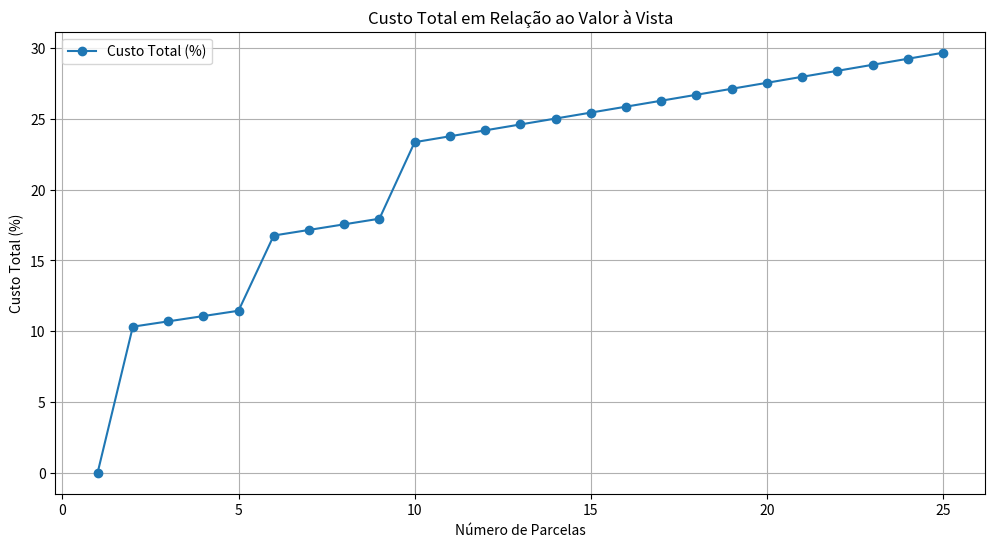
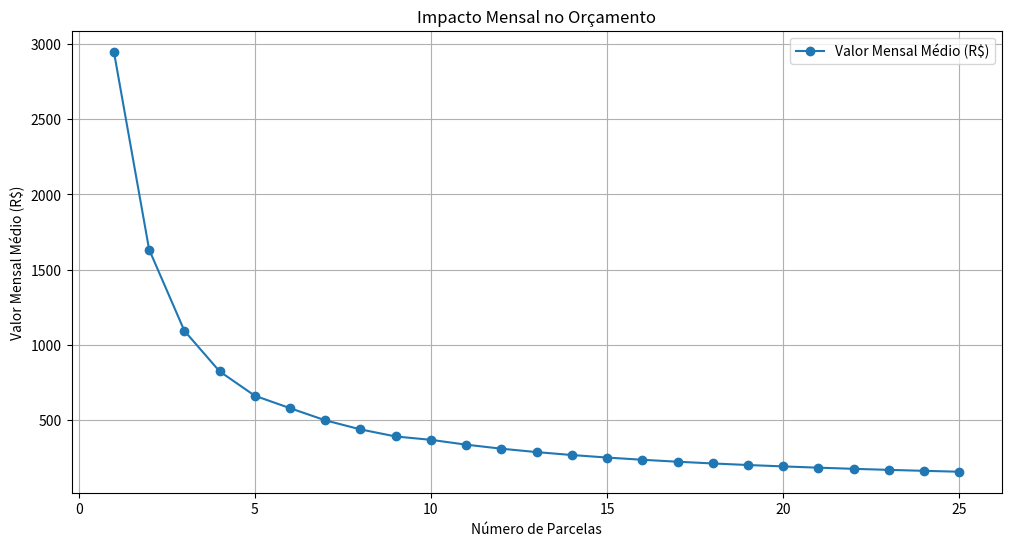
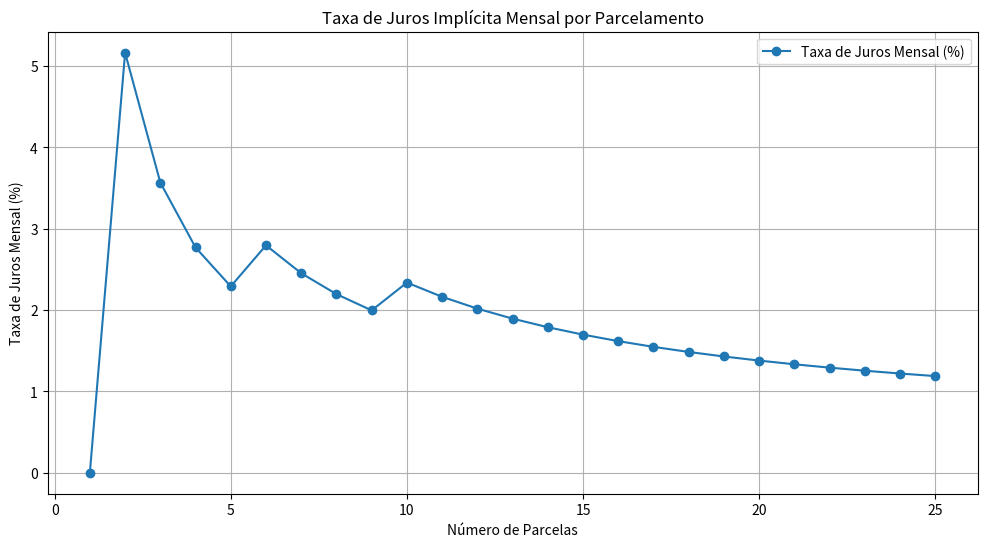
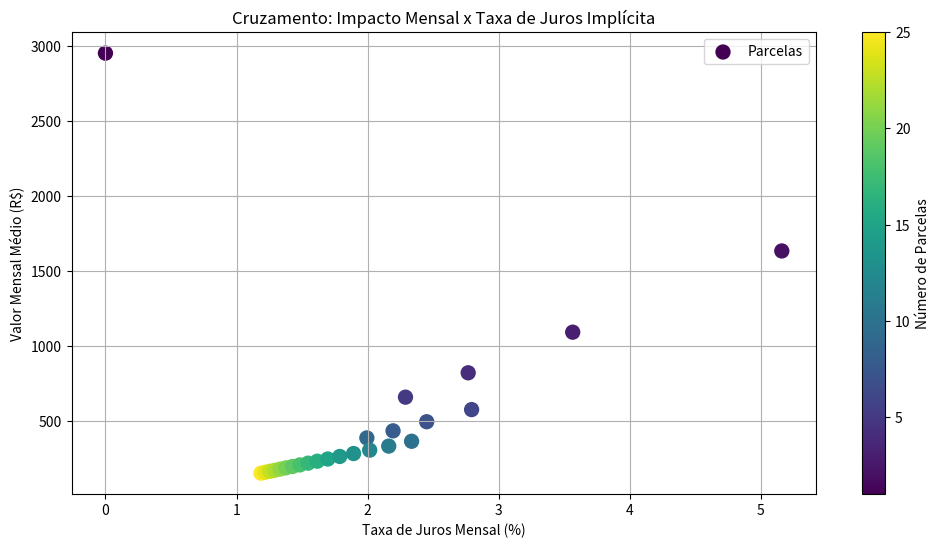

Write the Python code that produced these figures, in order.
# Análise de Parcelamento com Base em Impacto Mensal e Taxa de Juros

## Importação de Bibliotecas
import numpy as np
import pandas as pd
import matplotlib.pyplot as plt

# Dados fornecidos
num_parcelas_exp = np.arange(1, 26)  # Parcelas de 1 a 25
valor_total_exp = np.array([
    3071.02, 3387.92, 3399.42, 3410.93, 3422.48, 3585.71, 3597.84, 3610.00, 3622.19, 3788.26,
    3801.04, 3813.87, 3826.69, 3839.53, 3852.42, 3865.32, 3878.22, 3891.16, 3904.11, 3917.09,
    3930.12, 3943.10, 3956.17, 3969.28, 3982.36
])

# Primeira parcela fixa
primeira_parcela = 121.01
restante = valor_total_exp - primeira_parcela

# Criar DataFrame com os dados
parcelas_data = pd.DataFrame({
    "Número de Parcelas": num_parcelas_exp,
    "Valor Total (R$)": valor_total_exp,
    "Primeira Parcela (R$)": [primeira_parcela] * len(num_parcelas_exp),
    "Restante (R$)": restante
})

# Calcular Redução da Parcela
parcelas_data["Redução Parcela (R$)"] = parcelas_data["Restante (R$)"].diff().abs()

# 1. Custo Total Acumulado por Parcela
parcelas_data["Custo Total (%)"] = (parcelas_data["Valor Total (R$)"] / valor_total_exp[0] - 1) * 100

# 2. Impacto Mensal no Orçamento
parcelas_data["Valor Mensal Médio (R$)"] = parcelas_data["Restante (R$)"] / parcelas_data["Número de Parcelas"]

# 3. Taxa de Juros Implícita
valor_inicial_financiado = valor_total_exp[0]
parcelas_data["Taxa de Juros Mensal (%)"] = (
    (parcelas_data["Valor Total (R$)"] - valor_inicial_financiado) / valor_inicial_financiado
) / parcelas_data["Número de Parcelas"] * 100

# Gráficos
plt.figure(figsize=(12, 6))
plt.plot(parcelas_data["Número de Parcelas"], parcelas_data["Custo Total (%)"], marker="o", label="Custo Total (%)")
plt.title("Custo Total em Relação ao Valor à Vista")
plt.xlabel("Número de Parcelas")
plt.ylabel("Custo Total (%)")
plt.grid(True)
plt.legend()
plt.show()

plt.figure(figsize=(12, 6))
plt.plot(parcelas_data["Número de Parcelas"], parcelas_data["Valor Mensal Médio (R$)"], marker="o", label="Valor Mensal Médio (R$)")
plt.title("Impacto Mensal no Orçamento")
plt.xlabel("Número de Parcelas")
plt.ylabel("Valor Mensal Médio (R$)")
plt.grid(True)
plt.legend()
plt.show()

plt.figure(figsize=(12, 6))
plt.plot(parcelas_data["Número de Parcelas"], parcelas_data["Taxa de Juros Mensal (%)"], marker="o", label="Taxa de Juros Mensal (%)")
plt.title("Taxa de Juros Implícita Mensal por Parcelamento")
plt.xlabel("Número de Parcelas")
plt.ylabel("Taxa de Juros Mensal (%)")
plt.grid(True)
plt.legend()
plt.show()

# Cruzamento de Impacto Mensal e Taxa de Juros Implícita
cruzado_data = parcelas_data[["Número de Parcelas", "Valor Mensal Médio (R$)", "Taxa de Juros Mensal (%)"]].copy()
cruzado_data = cruzado_data.sort_values(by=["Taxa de Juros Mensal (%)", "Valor Mensal Médio (R$)"])

plt.figure(figsize=(12, 6))
plt.scatter(
    cruzado_data["Taxa de Juros Mensal (%)"], cruzado_data["Valor Mensal Médio (R$)"],
    c=cruzado_data["Número de Parcelas"], cmap='viridis', s=100, label="Parcelas"
)
plt.colorbar(label="Número de Parcelas")
plt.title("Cruzamento: Impacto Mensal x Taxa de Juros Implícita")
plt.xlabel("Taxa de Juros Mensal (%)")
plt.ylabel("Valor Mensal Médio (R$)")
plt.grid(True)
plt.legend()
plt.show()

# Recomendação Final
print("Recomenda-se o parcelamento em 25 vezes, devido ao menor impacto mensal combinado com uma taxa de juros reduzida.")


